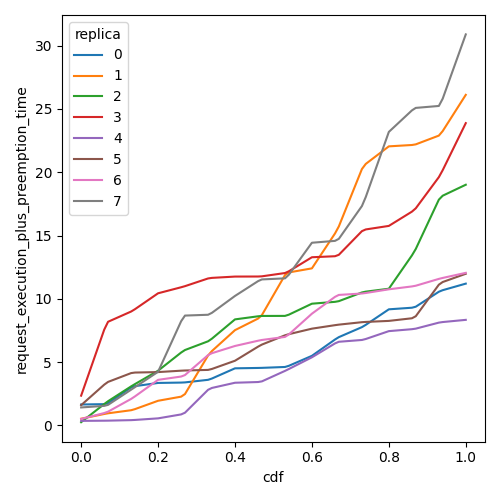

Values plotted in this chart, from the file beside it:
cdf, request_execution_plus_preemption_time, replica
0.0, 1.656, 0
0.01, 1.66, 0
0.02, 1.665, 0
0.03, 1.67, 0
0.04, 1.674, 0
0.05, 1.679, 0
0.06, 1.684, 0
0.07, 1.756, 0
0.08, 1.965, 0
0.09, 2.173, 0
0.1, 2.382, 0
0.11, 2.59, 0
0.12, 2.799, 0
0.13, 3.007, 0
0.14, 3.105, 0
0.15, 3.147, 0
0.16, 3.189, 0
0.17, 3.232, 0
0.18, 3.274, 0
0.19, 3.316, 0
0.2, 3.358, 0
0.21, 3.363, 0
0.22, 3.367, 0
0.23, 3.372, 0
0.24, 3.377, 0
0.25, 3.382, 0
0.26, 3.386, 0
0.27, 3.401, 0
0.28, 3.435, 0
0.29, 3.469, 0
0.3, 3.503, 0
0.31, 3.537, 0
0.32, 3.57, 0
0.33, 3.604, 0
0.34, 3.705, 0
0.35, 3.84, 0
0.36, 3.974, 0
0.37, 4.109, 0
0.38, 4.243, 0
0.39, 4.377, 0
0.4, 4.512, 0
0.41, 4.517, 0
0.42, 4.522, 0
0.43, 4.527, 0
0.44, 4.532, 0
0.45, 4.537, 0
0.46, 4.542, 0
0.47, 4.549, 0
0.48, 4.561, 0
0.49, 4.572, 0
0.5, 4.584, 0
0.51, 4.596, 0
0.52, 4.607, 0
0.53, 4.619, 0
0.54, 4.71, 0
0.55, 4.841, 0
0.56, 4.973, 0
0.57, 5.104, 0
0.58, 5.235, 0
0.59, 5.367, 0
... 748 more rows
